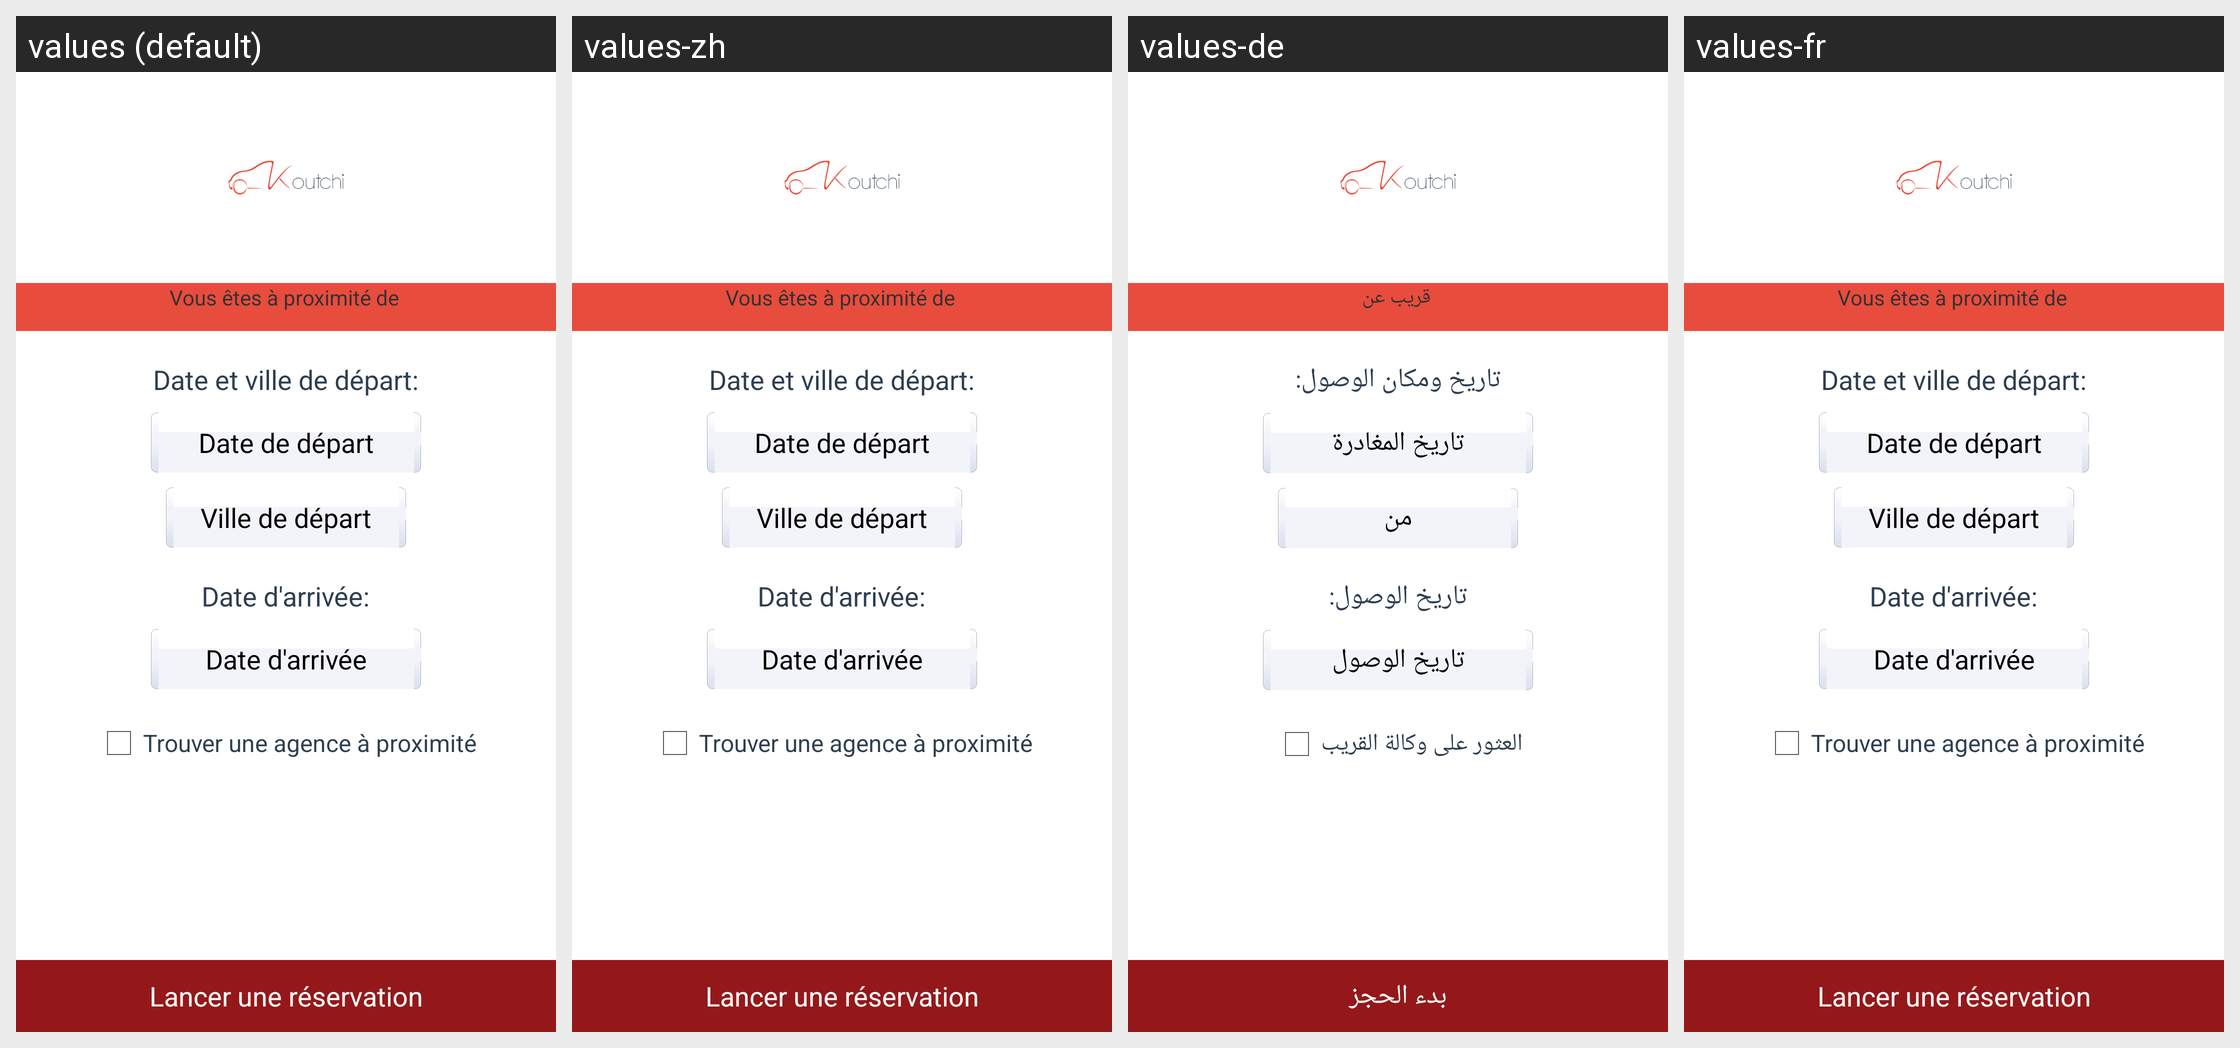

The Android screen above is rendered under several locales of the same app. Produce the string resources it draws, with the default and per-locale values.
Android screen res/layout/reservation_step1.xml rendered under 4 locales, left to right: values (default), values-zh, values-de, values-fr. Device: Nexus 5 (rendered at 1080×1920; each locale shown at half size, 540×960, under a caption strip naming it); theme Theme.Koutchystyle.
Other locales in the repository, not shown: values-en.
Strings drawn on this screen, with the default value and each locale's value (text and hints the layout hard-codes, and strings that could not be matched under every locale, appear in the picture but are not listed):

txtLocalisationForm
  values: Vous êtes à proximité de
  values-zh: Vous êtes à proximité de
  values-de: قريب عن
  values-fr: Vous êtes à proximité de

txtDateVilleDepart
  values: Date et ville de départ:
  values-zh: Date et ville de départ:
  values-de: تاريخ ومكان الوصول:
  values-fr: Date et ville de départ:

date_depart_recup
  values: Date de départ
  values-zh: Date de départ
  values-de: تاريخ المغادرة
  values-fr: Date de départ

btnVilleDepart1
  values: Ville de départ
  values-zh: Ville de départ
  values-de: من
  values-fr: Ville de départ

txtDateRetour
  values: Date d'arrivée:
  values-zh: Date d'arrivée:
  values-de: تاريخ الوصول:
  values-fr: Date d'arrivée:

btnDateRetour
  values: Date d'arrivée
  values-zh: Date d'arrivée
  values-de: تاريخ الوصول
  values-fr: Date d'arrivée

check_box_step1
  values: Trouver une agence à proximité
  values-zh: Trouver une agence à proximité
  values-de: العثور على وكالة القريب
  values-fr: Trouver une agence à proximité

btn_reserv_step1
  values: Lancer une réservation
  values-zh: Lancer une réservation
  values-de: بدء الحجز
  values-fr: Lancer une réservation
